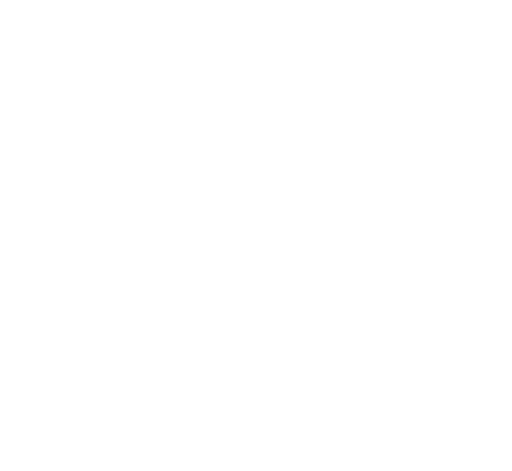
t = 0.00 s
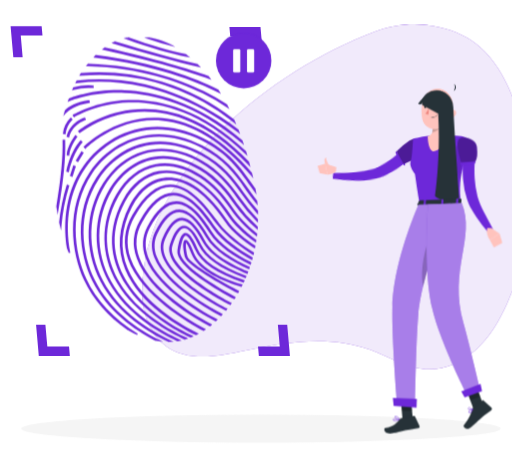
t = 1.44 s
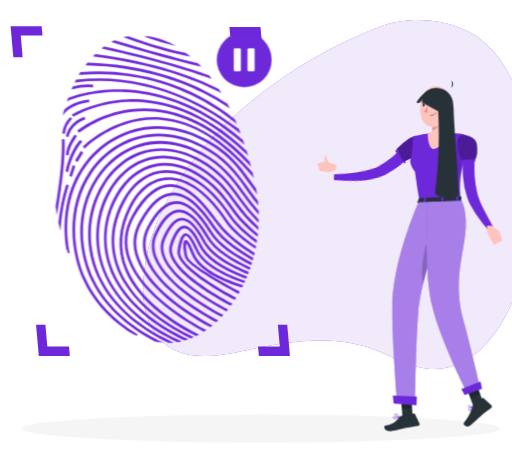
t = 3.24 s
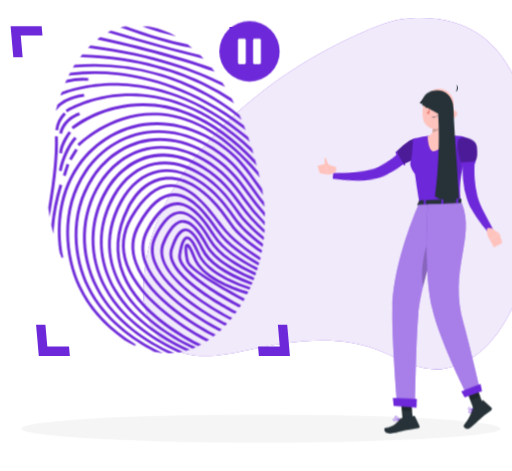
t = 4.64 s
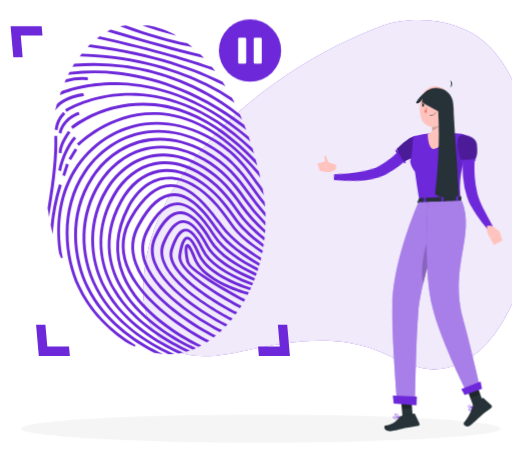
t = 6.44 s
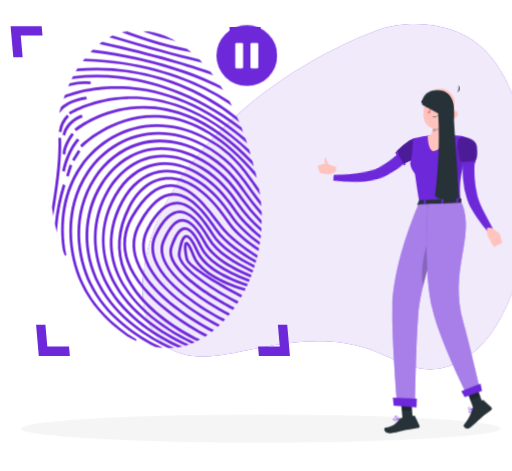
t = 7.94 s

The animated SVG that drew these frames (rendered in a browser with its animation timeline set to each time). Animation: 8 CSS @keyframes rules; one cycle of 9.44 s, repeats indefinitely.

<svg xmlns="http://www.w3.org/2000/svg" viewBox="39 69 414 381" id="ss-myid-unavailable-f"><style>svg#ss-myid-unavailable-f #point{transform-box:view-box;transform-origin:372px 195px;animation:1.6s ease-in-out 1.0s infinite k-point}svg#ss-myid-unavailable-f #head{transform-box:view-box;transform-origin:392px 179px;animation:4s ease-in-out 1.0s infinite k-head}svg#ss-myid-unavailable-f #mpause-p{transform-box:view-box;transform-origin:236px 118px;animation:2.00s ease-in-out 1.1s infinite pulse}svg#ss-myid-unavailable-f #background-simple{transform-box:fill-box;transform-origin:center;animation:0.8s 1 both cubic-bezier(.2,.7,.2,1) bxGrow,8s infinite none ease-in-out drift;animation-delay:0s,0.9s}svg#ss-myid-unavailable-f #Shadow{transform-box:fill-box;transform-origin:center;animation:0.6s 1 both linear bxFade;animation-delay:0.2s}svg#ss-myid-unavailable-f #Character{transform-box:fill-box;transform-origin:center;animation:0.7s 1 both cubic-bezier(.2,.7,.2,1) bxIn,3.2s infinite none ease-in-out bob;animation-delay:0.18s,1.08s}svg#ss-myid-unavailable-f #Graphics{transform-box:fill-box;transform-origin:center;animation:0.7s 1 both cubic-bezier(.2,.7,.2,1) bxIn;animation-delay:0.36s}svg#ss-myid-unavailable-f #Fingerprint{transform-box:fill-box;transform-origin:center;animation:0.7s 1 both cubic-bezier(.2,.7,.2,1) bxIn,2s infinite none ease-in-out pulse;animation-delay:0.54s,1.44s}@keyframes bob{0%,100%{transform:none}50%{transform:translateY(-3px)}}@keyframes bxFade{from{opacity:0}to{opacity:1}}@keyframes bxGrow{from{opacity:0;transform:scale(.92)}to{opacity:1;transform:none}}@keyframes bxIn{from{opacity:0;transform:translateY(14px)}to{opacity:1;transform:none}}@keyframes drift{0%,100%{transform:none}50%{transform:translate(4px,-3px) scale(1.02)}}@keyframes pulse{0%,100%{transform:scale(1)}50%{transform:scale(1.08)}}@keyframes k-point{0%,100%{transform:rotate(0deg)}50%{transform:rotate(-8deg)}}@keyframes k-head{0%,100%{transform:rotate(0)}30%,50%{transform:rotate(-6deg)}75%{transform:rotate(3deg)}}@media (prefers-reduced-motion: reduce){svg#ss-myid-unavailable-f *{animation:none!important}}</style><g id="background-simple"><path d="M155.68,284.93c-1.69,11.53-2.45,23.37-.06,34.78s8.21,22.42,17.63,29.28c17.66,12.85,42,8.25,63.37,3.68,33.58-7.17,69.39-12.69,101.6-.76,14.91,5.52,28.9,14.73,44.77,15.76,15,1,29.82-5.81,40.92-16s18.86-23.47,25-37.2a219.45,219.45,0,0,0,6.62-161.13c-8-22.54-21-45-42.45-55.51-21.76-10.64-48.74-11.56-71.38-2.94C254,128.33,167.63,203.51,155.68,284.93Z" style="fill:#6D28D9" /><g style="opacity:0.9"><path d="M155.68,284.93c-1.69,11.53-2.45,23.37-.06,34.78s8.21,22.42,17.63,29.28c17.66,12.85,42,8.25,63.37,3.68,33.58-7.17,69.39-12.69,101.6-.76,14.91,5.52,28.9,14.73,44.77,15.76,15,1,29.82-5.81,40.92-16s18.86-23.47,25-37.2a219.45,219.45,0,0,0,6.62-161.13c-8-22.54-21-45-42.45-55.51-21.76-10.64-48.74-11.56-71.38-2.94C254,128.33,167.63,203.51,155.68,284.93Z" style="fill:#fff" /></g></g><g id="Shadow"><ellipse id="path" cx="250" cy="415.69" rx="193.89" ry="11.32" style="fill:#f5f5f5" /></g><g id="Character"><g id="group"><g id="point"><path d="M373.51,194.41l-1,.9-.79.7c-.58.52-1.15,1-1.74,1.46-1.17.93-2.35,1.86-3.56,2.72-.25.17-.5.35-.74.5a8.73,8.73,0,0,1-.74.5l-.59.4c-1.82,1.2-3.66,2.32-5.55,3.38q-2.06,1.13-4.17,2.1c-1.32.62-2.67,1.19-4,1.71l-2.14.77c-.73.25-1.46.45-2.17.69l-1.1.33-1.19.3c-.78.18-1.57.36-2.33.48a67.28,67.28,0,0,1-17.93.18c-2.9-.31-5.78-.74-8.62-1.23-2-.35-4-.76-6-1.25-.83-.19-1.67-.41-2.51-.64l.87-4.48,2.4.21c2,.16,3.95.31,5.91.4,2.77.13,5.54.28,8.3.28a74.05,74.05,0,0,0,15.93-1.39c.61-.14,1.21-.31,1.8-.48l.86-.28.92-.35c.6-.24,1.2-.42,1.84-.71l1.77-.8a78.45,78.45,0,0,0,7-3.68c1.57-.93,3.12-1.93,4.64-3l.91-.64c.18-.12.37-.25.55-.39l.58-.41.18-.13c1-.73,2-1.51,3-2.29l1.52-1.26,1.41-1.22,4.74,4.88Z" style="fill:#6D28D9" /><path d="M366.14,201.51a.78.78,0,0,1-.4.92.81.81,0,0,1-1.05-.27l-.31-.57-4.51-8.06-.8-1.43a.8.8,0,0,1,.31-1.09h0a.84.84,0,0,1,.2-.08.82.82,0,0,1,.74.21.86.86,0,0,1,.14.18l.71,1.28,4.53,8.09.38.68A.78.78,0,0,0,366.14,201.51Z" style="fill:#6D28D9" /></g><path d="M310.93,204.45,302,201.68l1.63,8.88s4.78,0,7.06-2.79Z" style="fill:#ffc3bd" /><polygon points="295.77 203.5 297.47 209.28 303.65 210.56 302.02 201.68 295.77 203.5" style="fill:#ffc3bd" /><path d="M302.8,204.18a10.41,10.41,0,0,1-1.51-5.18c.09-2.38,1.44-2.21,1.44-2.21s-.25,2.83,3.45,7.6l.09.13Z" style="fill:#ffc3bd" /><path d="M380,192c-.77,2.32-3.66,4.49-6.69,6.2a55.91,55.91,0,0,1-7.2,3.36l-.81.3-.36-.62-4.55-8.05-.75-1.33.66-.67a67,67,0,0,1,10-8.25c1.88-1.14,3.62-1.83,4.81-1.55C380.56,182.58,381.54,187.44,380,192Z" style="fill:#6D28D9" /><path d="M380,192c-.77,2.32-3.66,4.49-6.69,6.2a55.91,55.91,0,0,1-7.2,3.36l-.81.3-.36-.62-4.55-8.05-.75-1.33.66-.67a67,67,0,0,1,10-8.25c1.88-1.14,3.62-1.83,4.81-1.55C380.56,182.58,381.54,187.44,380,192Z" style="opacity:0.30000000000000004;isolation:isolate" /><path d="M415,180.33c3.19,1.47,3.58,2.31,3.08,4.62-1,4.47-1.78,8.43-2.44,12-.16.86-.31,1.7-.46,2.51,0,.15-.05.3-.08.46h0c0,.16-.06.3-.09.45s-.08.48-.13.71c-3.15,7.26-4.44,16.09-3.63,29.1.07,1,.08,2,.13,3h-3.26l-10.7,0h-1.63l-12.5.08-1.62,0-3.55,0c-.09-.56-.18-1.09-.27-1.63h0c-.92-5.44-1.68-10.31-2.32-14.63-.36-2.47-.69-4.77-1-6.9,0,0-5.34-6.59-3.39-10.63,1.15-2.37,1.68-16.87,1.88-17.5s.37-.62.37-.62c1-.21,2-.42,2.95-.6q4.37-.89,8.78-1.48c1-.14,2.05-.27,3.08-.38a109.59,109.59,0,0,1,12.16-.28c.26,0,.5,0,.76,0,1,0,2,.08,3,.14,1.18.06,2.36.16,3.53.26a45.71,45.71,0,0,1,4.69.49Z" style="fill:#6D28D9" /><path d="M398.57,161.14c-.84,5.15-1.52,14.56,2.18,17.85,0,0-1.9,11.1-11.26,12.78-4.52-1.14-4.64-12.23-4.64-12.23,5.62-1.57,3.74-7.19,4.14-12.88Z" style="fill:#ffc3bd" /><g id="head"><path d="M387.89,161.14c1,4.08,2,10.92.56,15.29,3-.63,7.44-3,8.06-5.65a33.44,33.44,0,0,0,.11-5.39Z" style="opacity:0.2;isolation:isolate" /><path d="M405.35,154.41c-1.13,8.49-1.42,12.11-6,16.18-6.94,6.13-17.12,2.89-18.56-5.75-1.3-7.8.75-20.37,9.34-23.18a11.7,11.7,0,0,1,15.25,12.75Z" style="fill:#ffc3bd" /><path d="M406.87,143.3h-.07l-.14.19Z" style="fill:#263238" /><path d="M407,143.17l-.15.13A.2.2,0,0,0,407,143.17Z" style="fill:#263238" /><path d="M406.8,143.3l0-.06-.14.06S406.77,143.3,406.8,143.3Z" style="fill:#263238" /><path d="M407.37,137.68a5.46,5.46,0,0,1-.53,5.56,3.14,3.14,0,0,0,.53-5.56Z" style="fill:#263238" /><path d="M407.84,162.78a6.26,6.26,0,0,1-4,2.68c-2.16.41-3.06-1.55-2.31-3.49.67-1.76,2.61-4,4.69-3.63a2.83,2.83,0,0,1,2.09,3.4A2.87,2.87,0,0,1,407.84,162.78Z" style="fill:#ffc3bd" /><path d="M392.25,155.89c-.05.69-.47,1.21-.91,1.19s-.79-.61-.74-1.31.46-1.21.91-1.19S392.29,155.2,392.25,155.89Z" style="fill:#263238" /><path d="M384.4,155.34c-.06.69-.46,1.22-.91,1.2s-.79-.62-.73-1.32.45-1.22.9-1.2S384.48,154.63,384.4,155.34Z" style="fill:#263238" /><path d="M383.86,154.07l-1.62-.55S383,154.8,383.86,154.07Z" style="fill:#263238" /><path d="M386.39,156.68a19,19,0,0,1-2.78,4.26,3,3,0,0,0,2.43.63Z" style="fill:#ed847e" /><path d="M389.58,164.41a6.83,6.83,0,0,1-1.28,0,.17.17,0,0,1-.16-.18h0a.18.18,0,0,1,.18-.16,5.52,5.52,0,0,0,4.67-1.85.16.16,0,0,1,.22-.07.14.14,0,0,1,.08.2s0,0,0,0A5.58,5.58,0,0,1,389.58,164.41Z" style="fill:#263238" /><path d="M395.48,151.19a.37.37,0,0,1-.31-.13,3.25,3.25,0,0,0-2.71-1.33.35.35,0,0,1-.37-.32.33.33,0,0,1,.31-.36h0a3.92,3.92,0,0,1,3.3,1.59.33.33,0,0,1-.05.47A.38.38,0,0,1,395.48,151.19Z" style="fill:#263238" /><path d="M381.58,150.41a.36.36,0,0,1-.33-.08.34.34,0,0,1,0-.48h0a3.94,3.94,0,0,1,3.44-1.26.33.33,0,0,1,.28.37v0a.32.32,0,0,1-.39.26h0a3.31,3.31,0,0,0-2.82,1.07A.38.38,0,0,1,381.58,150.41Z" style="fill:#263238" /><path d="M391.71,154.62l-1.63-.56S390.84,155.39,391.71,154.62Z" style="fill:#263238" /><path id="haircap" d="M405.0 163.7 C406.6 142.0 392.0 135.7 378.0 152.5 C379.0 154.6 381.6 152.5 384.2 149.7 C390.7 152.5 397.2 156.0 399.3 163.7 C400.3 168.2 401.9 171.8 403.4 174.2 Z" style="fill:#263238" /></g><path id="hairlong" d="M380.3 154.2 C379.0 138.5 405.0 137.8 405.5 156.0 C407.1 187.5 408.9 208.5 410.2 229.5 C402.4 233.0 393.3 231.2 390.7 227.8 C393.3 208.5 394.6 184.0 393.3 161.2 Z" style="fill:#263238" /><path d="M407.76,186.13s-.36,15.59,1,22.5,2.43,5.19,2.43,5.19.67-10.73,2-13.72S407.76,186.13,407.76,186.13Z" style="opacity:0.1;isolation:isolate" /><path d="M422.93,199.08c-.09,1.06-.15,2.35-.21,3.54s-.09,2.44-.09,3.66c0,2.45,0,4.91.19,7.34a75.59,75.59,0,0,0,2.23,14.26c.32,1.11.65,2.28,1,3.35s.83,2.18,1.3,3.29c1,2.22,2.07,4.48,3.21,6.72,2.29,4.49,4.72,9,7.13,13.5l-3.84,2.7a128.34,128.34,0,0,1-9.62-12.52c-1.49-2.18-2.91-4.42-4.23-6.82-.66-1.2-1.3-2.42-1.88-3.76s-1-2.62-1.5-3.94a70.11,70.11,0,0,1-3.22-16.09,78.65,78.65,0,0,1-.36-8.12c0-1.36,0-2.69.1-4.05s.15-2.66.32-4.16Z" style="fill:#6D28D9" /><path d="M436.46,253.77l6.5,4.55L435,263.4s-3.53-4.8-1.95-9.68Z" style="fill:#ffc3bd" /><polygon points="445.17 265.81 438.35 269.41 435.03 263.41 442.96 258.32 445.17 265.81" style="fill:#ffc3bd" /><path d="M424.47,187.53c1.5,11.27-1.88,13.1-1.88,13.1l-10.55,1s-5.19-15.71-2.13-19.55C413.1,178.08,423.74,182.06,424.47,187.53Z" style="fill:#6D28D9" /><path d="M424.47,187.53c1.5,11.27-1.88,13.1-1.88,13.1l-10.55,1s-5.19-15.71-2.13-19.55C413.1,178.08,423.74,182.06,424.47,187.53Z" style="opacity:0.30000000000000004;isolation:isolate" /><path d="M423.59,200.47h0a.83.83,0,0,1-.74.9h0l-10.72,1a.82.82,0,0,1-.89-.74h0a.81.81,0,0,1,.72-.89h0l10.72-1A.83.83,0,0,1,423.59,200.47Z" style="fill:#6D28D9" /><path d="M377.82,231.69l-1.46,3.19c-.12.25.15.5.58.47l34.41-1.56c.32,0,.58-.18.59-.37l.21-3.14c0-.22-.27-.4-.62-.39l-33.14,1.49A.66.66,0,0,0,377.82,231.69Z" style="fill:#263238" /><path d="M382.74,235.47l-.94,0c-.19,0-.34-.08-.33-.19l.3-4.09c0-.11.17-.22.36-.23l.95,0c.18,0,.34.09.32.2l-.29,4.09A.36.36,0,0,1,382.74,235.47Z" style="fill:#6D28D9" /><path d="M408.9,234.52l-.94,0c-.19,0-.34-.08-.34-.2l.3-4.09c0-.11.17-.23.36-.23l1,0a.25.25,0,0,1,.33.21l-.29,4.09C409.26,234.41,409.09,234.51,408.9,234.52Z" style="fill:#6D28D9" /><path d="M396.9,235l-.95,0a.24.24,0,0,1-.32-.21l.29-4.08c0-.11.18-.22.37-.23l.94,0c.19,0,.34.09.33.21l-.3,4.09C397.25,234.9,397.06,235,396.9,235Z" style="fill:#6D28D9" /><path d="M362,408.71H362c-.24-.07-.95-.26-1.76-.43-1.31-.26-2.9-.46-3.38,0a.52.52,0,0,0-.14.56,1.22,1.22,0,0,0,.65.86,3.39,3.39,0,0,0,2.06.16,12.42,12.42,0,0,0,2.18-.64A3.07,3.07,0,0,0,362,409h0l0,0a.15.15,0,0,0,.1-.16A.16.16,0,0,0,362,408.71Zm-4.48.66a.87.87,0,0,1-.49-.63.23.23,0,0,1,.06-.24.67.67,0,0,1,.38-.15v0a12.47,12.47,0,0,1,4,.5C360.42,409.27,358.46,409.86,357.53,409.37Z" style="fill:#6D28D9" /><polygon points="372.95 410.95 364.68 411.42 362.93 390.68 371.19 390.2 372.95 410.95" style="fill:#263238" /><polygon points="429.76 396.82 421.74 399.91 414.85 381.05 422.87 377.97 429.76 396.82" style="fill:#263238" /><path d="M421.46,399.18l7.55-6.06a.69.69,0,0,1,.91,0l6.46,5.85a1.38,1.38,0,0,1,0,1.95.65.65,0,0,1-.12.11c-2.66,2.07-4.06,2.93-7.35,5.61-2,1.68-7,6.49-9.87,8.75s-6.05-1-5-2.16c4.37-5.38,6.1-9.84,6.68-12.75A2.28,2.28,0,0,1,421.46,399.18Z" style="fill:#263238" /><path d="M363.61,407.43l10.09-1.67a.87.87,0,0,1,.93.5l3.52,7.63a1.29,1.29,0,0,1-.61,1.7,1.14,1.14,0,0,1-.36.1c-3.55.62-5.24.85-9.68,1.61-2.74.45-10.59,3.06-14.39,2.63s-4.07-4.26-2.49-4.42c7.06-.76,9.9-4.94,11.68-7.28A2.08,2.08,0,0,1,363.61,407.43Z" style="fill:#263238" /><polygon points="362.92 390.69 363.83 401.38 372.17 401.75 371.19 390.21 362.92 390.69" style="opacity:0.2;isolation:isolate" /><polygon points="423.7 380.2 415.68 383.28 419.24 393 427.25 389.92 423.7 380.2" style="opacity:0.2;isolation:isolate" /><path d="M377.41,234.91s-20.3,45.22-21.17,82.87C355.66,343,360,395.29,360,395.29l14.57,3.07s.78-53.58,2.64-74.27c3.19-35.41,25.88-90.09,25.88-90.09Z" style="fill:#6D28D9" /><path d="M377.41,234.91s-20.3,45.22-21.17,82.87C355.66,343,360,395.29,360,395.29l14.57,3.07s.78-53.58,2.64-74.27c3.19-35.41,25.88-90.09,25.88-90.09Z" style="fill:#fff;opacity:0.4" /><path d="M389.85,251.64,392.57,262a408.92,408.92,0,0,0-11.51,39.24C377.9,281.54,386.07,260.48,389.85,251.64Z" style="opacity:0.2;isolation:isolate" /><polygon points="357.28 397.64 375.78 399.06 376.04 392.02 356.59 391.22 357.28 397.64" style="fill:#6D28D9" /><path d="M385.07,234.72s-4.14,51.42,3.46,84.33c6.14,26.58,28.13,69.91,28.13,69.91l10-6.39s-7.84-33.83-12.85-51.71c-12.29-43.86,9.85-68.84-1.4-97.24Z" style="fill:#6D28D9" /><path d="M385.07,234.72s-4.14,51.42,3.46,84.33c6.14,26.58,28.13,69.91,28.13,69.91l10-6.39s-7.84-33.83-12.85-51.71c-12.29-43.86,9.85-68.84-1.4-97.24Z" style="fill:#fff;opacity:0.4" /><polygon points="414.73 390.7 428.76 385.65 427.53 379.79 411.95 385.93 414.73 390.7" style="fill:#6D28D9" /><path d="M421.46,400.34h0l-.05,0h-.11l-.59.19c-.26.1-.58.21-.91.35h0c-.92.39-1.92.93-2.09,1.51a.68.68,0,0,0,.18.65,1.26,1.26,0,0,0,.67.43l.31,0a2.35,2.35,0,0,0,1.31-.86h0a9.33,9.33,0,0,0,1.29-1.94.36.36,0,0,0,0-.07,0,0,0,0,0,0,0,.09.09,0,0,0,0-.05A.14.14,0,0,0,421.46,400.34Zm-.48.44h0a9.7,9.7,0,0,1-.57.94,3.06,3.06,0,0,1-1.57,1.4.81.81,0,0,1-.72-.33.34.34,0,0,1-.1-.32c.16-.56,1.56-1.19,2.59-1.56l.37-.13s0,0,0,0Z" style="fill:#6D28D9" /><path d="M421.44,400.33l-.05,0a4,4,0,0,0-.5-.38,4.53,4.53,0,0,0-2.65-1.06,1.07,1.07,0,0,0-.74.46.69.69,0,0,0,0,.86,2,2,0,0,0,1.16.55,6.1,6.1,0,0,0,1.13.11h0a7.73,7.73,0,0,0,.84,0c.26,0,.52-.1.77-.16l.06,0a.36.36,0,0,0,0-.07,0,0,0,0,0,0,0,.09.09,0,0,0,0-.05A.17.17,0,0,0,421.44,400.33Zm-3.68-.36c-.05-.07-.13-.2,0-.45a.7.7,0,0,1,.51-.32,1.87,1.87,0,0,1,.47,0,6.26,6.26,0,0,1,2,1l.21.16a2.3,2.3,0,0,1-.26,0C419.69,400.58,418.15,400.45,417.76,400Z" style="fill:#6D28D9" /><path d="M362.21,408.82a2.77,2.77,0,0,0-.13-.29c-.41-.86-1.69-3.28-3.33-2.78-.48.14-.6.41-.59.61,0,.57,1,1.34,2,1.91a11.12,11.12,0,0,0,1.28.61l.27.09.24.07h.08l.12-.06A.2.2,0,0,0,362.21,408.82Zm-3.7-2.47s0-.17.32-.26l.15,0c1.27-.19,2.35,1.79,2.74,2.58C360.42,408.19,358.53,407,358.51,406.35Z" style="fill:#6D28D9" /></g></g><g id="Graphics"><polygon points="72.61 90.19 73.27 97.74 55.69 97.74 57.23 115.32 49.68 115.32 47.48 90.19 72.61 90.19" style="fill:#6D28D9" /><polygon points="95.42 356.85 94.76 349.3 77.18 349.3 75.64 331.71 68.09 331.71 70.29 356.85 95.42 356.85" style="fill:#6D28D9" /><polygon points="248.31 356.85 247.65 349.3 265.23 349.3 263.69 331.72 271.24 331.72 273.44 356.85 248.31 356.85" style="fill:#6D28D9" /><polygon points="224.49 90.8 225.15 98.35 242.74 98.35 244.28 115.94 251.82 115.94 249.63 90.8 224.49 90.8" style="fill:#6D28D9" /></g><g id="Fingerprint"><path d="M190.35,115l2.48.45-2.05-1.58c-.54-.42-1.1-.84-1.65-1.24l-.13-.1-.16,0C176.17,110,160.75,105.57,143,99.2l-.15-.06-.16,0c-.59.08-1.18.18-1.76.29l-2.22.43,2.22.81C160.27,107.71,176.9,112.51,190.35,115Z" style="fill:#6D28D9" /><path d="M199.48,123.07l2,.47L200,122c-.38-.4-.77-.78-1.17-1.17l-.14-.13-.19,0c-17.68-4.2-40.06-10.36-66.49-18.29l-.24-.07-.21.09-1.15.55-1.43.71,1.62.49C158.22,112.45,181.39,118.82,199.48,123.07Z" style="fill:#6D28D9" /><path d="M207.88,132.68l2,.7-1.29-1.67c-.19-.25-.39-.49-.58-.73l-.26-.32,0-.25-.44-.16c-15.29-5.4-42.2-13.75-83.61-22.9l-.28-.06-.22.16c-.3.22-.6.43-.9.67l-1.07.84,1.41.31C165,118.62,192.4,127.16,207.88,132.68Z" style="fill:#6D28D9" /><path d="M215.62,143.82l2,1-1.21-1.9-.87-1.37-.11-.17-.18-.08c-18.41-9.28-50.48-21.64-98.73-27.88l-.3,0-.2.2-.78.78-.88.93,1.35.17C164.86,121.75,197.17,134.35,215.62,143.82Z" style="fill:#6D28D9" /><path d="M202.62,144.4h0a170.28,170.28,0,0,1,19.79,11.45l2,1.32-1.05-2.09c-.21-.42-.43-.82-.64-1.23l-.1-.18,0-.21-.29-.19a174.58,174.58,0,0,0-18.79-10.76c-19-9.42-50.62-20.9-93.26-22.15h-.31l-.18.23-.66.83-.86,1,1.41,0C152.18,123.59,183.68,135,202.62,144.4Z" style="fill:#6D28D9" /><path d="M113.9,140.13l.64.06v-2.14l-.65-.06a45.88,45.88,0,0,0-15.46,1.41l-.26.07-.11.25c-.16.34-.31.68-.46,1l-.55,1.31,1.38-.4A43.8,43.8,0,0,1,113.9,140.13Z" style="fill:#6D28D9" /><path d="M203.33,151.42a173.1,173.1,0,0,1,24.84,16.76L230,169.7l-.89-2.19c-.22-.55-.46-1.09-.7-1.62l-.07-.16-.14-.12a176.08,176.08,0,0,0-123.63-37.68l-.3,0-.15.24c-.19.29-.37.59-.55.89l.54.4h0l-.56-.36-.68,1.12,1.35-.11A173.59,173.59,0,0,1,203.33,151.42Zm-99.18-21.93Z" style="fill:#6D28D9" /><path d="M136.68,136c22.93,2.53,58,11.54,94.71,40.09l1.71,1.33-.74-2c-.13-.36-.27-.72-.41-1.09l-.12-.31,0-.22-.25-.19c-36.84-28.27-71.92-37.22-94.87-39.75a154.28,154.28,0,0,0-35.57.12l-.3,0-1.22,2.35,1.31-.17A151.79,151.79,0,0,1,136.68,136Z" style="fill:#6D28D9" /><path d="M94.94,218.93l-2-.84-.21.58a152.15,152.15,0,0,0-6.05,30v.1l0,.1c.19.9.4,1.8.62,2.7l.94,3.9.33-3.89a149.41,149.41,0,0,1,6.19-32.07Z" style="fill:#6D28D9" /><path d="M91.58,182.65V182l-2.16-.13,0,.65c.37,13.49-1.17,29.87-5,53.12v.19c.12,1,.26,2,.41,2.94l.61,4.07.66-4C90.27,214.1,92,196.76,91.58,182.65Z" style="fill:#6D28D9" /><polygon points="97.45 212.12 100.22 203.44 98.15 202.64 95.4 211.32 97.45 212.12" style="fill:#6D28D9" /><path d="M91.92,177a20,20,0,0,1,5.31-11l.47-.43L96.14,164l-.44.41a21.62,21.62,0,0,0-5.92,12.17l-.07.62,2.14.45Z" style="fill:#6D28D9" /><path d="M92.77,194.66l2.16.26,0-.64c.2-5.83,6-14,6.29-14.32l.36-.5-1.77-1.34-.37.49C99.2,179,93,187.36,92.79,194Z" style="fill:#6D28D9" /><path d="M105.36,184.38l.46-.44-1.64-1.58-.43.46c-.77.83-7.63,8.51-11.27,24.24l-.14.61,2.11.65.14-.61C98.27,191.8,105.3,184.45,105.36,184.38Z" style="fill:#6D28D9" /><polygon points="106.6 192.53 104.74 191.29 100.04 198.94 101.91 200.18 106.6 192.53" style="fill:#6D28D9" /><path d="M107.8,166.19l.59-.18-.8-2.06-.6.19c-.46.15-11.22,3.67-14.2,14.79l-.16.61,2.08.71.16-.6C97.59,169.53,107.38,166.33,107.8,166.19Z" style="fill:#6D28D9" /><path d="M111,152.13l.64-.09-.51-2.12-.62.09c-10.19,1.48-16,5.15-19.06,8l-.21.21,0,.18L90,162.82l1.9-2.06C94.2,158.23,99.79,153.76,111,152.13Z" style="fill:#6D28D9" /><path d="M139.71,144c22.87.89,57.87,8.69,94.79,40.81l1.73,1.5-.72-2.13c-.17-.49-.33-1-.51-1.46v-.21l-.23-.19c-37.1-31.85-72.25-39.58-95.2-40.46-23.53-.91-40.28,4.9-44.85,6.7l-.23.09-.09.23c-.12.3-.23.61-.33.91l-.59,1.66,1.41-.58C98,149.5,115,143,139.71,144Z" style="fill:#6D28D9" /><path d="M142.43,149.74c-26.13,1-43.73,11.58-44.48,12l-.54.32,1.27,1.84.53-.32c.72-.44,17.94-10.79,43.52-11.74,22.69-.86,57.52,5.67,94.56,41.65l1.7,1.65-.65-2.23c-.16-.54-.33-1.08-.5-1.61l-.05-.18-.14-.13C200.38,155.35,165.3,148.89,142.43,149.74Z" style="fill:#6D28D9" /><path d="M190.81,164.12a91.43,91.43,0,0,0-45.52-6.44c-25.9,3.07-42.84,16.81-43,16.95l-.46.39,1.44,1.69.47-.39a89,89,0,0,1,42-16.5c22.44-2.67,57,2.56,94,42.53l1.71,1.84-.63-2.37c-.16-.58-.31-1.15-.47-1.72l0-.17-.12-.12C224.43,183,207.8,171,190.81,164.12Z" style="fill:#6D28D9" /><path d="M170,164.4c-37-3.36-63,22.78-63.28,23l-.44.44,1.62,1.55.43-.43c.25-.26,25.67-25.75,61.66-22.47,24.84,2.26,49.07,17.28,72,44.64l1.74,2.07-.63-2.56c-.14-.58-.28-1.14-.41-1.72l0-.18-.14-.17C219.44,181.57,195,166.69,170,164.4Z" style="fill:#6D28D9" /><path d="M108,204.69c17.84-25.59,53.81-42.38,94-22.2,20.89,10.49,29.63,22.95,39.75,37.37q1.44,2.05,2.94,4.16l1.64,2.3-.49-2.7c-.12-.65-.23-1.29-.35-1.87v-.19l-.11-.15c-.64-.9-1.27-1.79-1.89-2.69-10.32-14.68-19.23-27.36-40.64-38.13-41.31-20.76-78.29-3.52-96.62,22.77-16.74,24-15.55,51.65-13.34,66l0,.14c.52,1.37,1,2.74,1.58,4.08l1.23-.26C90.75,248,95.24,223,108,204.69Z" style="fill:#6D28D9" /><path d="M195.64,273.43c-3.79-9.76-5.59-10.79-7-10.45-3.5.84-.26,13.57-.23,13.7,1.8,6.89,30.28,22.7,42.44,29.17l.55.3,1-1.82-.62-.33c-19.14-10.21-40-22.85-41.3-27.69-1.42-5.44-1.46-9.71-1.16-11,.55.61,1.89,2.58,4.27,8.71,5.67,14.61,27.53,23.11,40.06,26.87l.49.15.23-.43.41-.81.34-.7-.79-.24C222.16,295.17,200.88,286.93,195.64,273.43Z" style="fill:#6D28D9" /><path d="M198.55,270c-3.84-8.86-6.86-12.75-9.78-12.56s-5,4.48-6.44,14.08c-2,12.88,34.39,33.27,45.59,39.22l.5.27.3-.44c.17-.24.32-.49.47-.73l.36-.58-.65-.35C206.51,297,183.08,281,184.46,272c1.71-11.12,3.79-12.41,4.65-12.45.62,0,3,.8,7.47,11.11s17.54,19.43,38.81,26.71l.54.19.21-.49c.06-.13.12-.25.17-.37s.13-.26.19-.4l.29-.66-.73-.24C215.67,288.45,202.7,279.66,198.55,270Z" style="fill:#6D28D9" /><path d="M201.46,266.55c-4.85-10.16-9.32-15.12-13.72-15.16s-8.12,5-11.47,15.23c-6.08,18.58,35.51,42.1,48.4,48.86l.49.26,1.24-1.7-.71-.37c-8.9-4.7-53-29-47.37-46.23,3-9.1,6.3-13.91,9.64-13.91s7.27,4.82,11.56,13.81c4.76,10,17,18.63,37.41,26.49l.53.21.24-.48a8.41,8.41,0,0,0,.35-.82l.24-.62-.66-.25C217.76,284.22,205.93,275.93,201.46,266.55Z" style="fill:#6D28D9" /><path d="M204.36,263.12c-6.24-11.85-12.37-18-18.22-18.12S175,250.5,170.2,261.81s2.87,25.11,22.1,40a209,209,0,0,0,28.83,18.27l.47.24.3-.37.55-.66.48-.61-.74-.38c-10.05-5.25-59.68-32.57-50-55.49,4.44-10.51,9.17-15.77,14.07-15.64S196.67,253,202.47,264c6.6,12.53,23.65,21,35.91,26.25l.6.26.32-.83c.06-.18.13-.35.19-.53l.21-.58-.61-.26C227.17,283.16,210.61,275,204.36,263.12Z" style="fill:#6D28D9" /><path d="M207.26,259.68c-8.16-14.09-15.74-21-23.18-21.28-7.2-.21-13.89,6.06-20,18.64-3,6.28-3.19,13.09-.44,20.22,8.87,23.05,46.2,43.37,53.59,47.21l.44.22.31-.32.59-.64.55-.61-.79-.41c-7.29-3.77-44.08-23.71-52.69-46.07-2.52-6.54-2.39-12.78.4-18.54,5.63-11.65,11.64-17.55,17.88-17.55h.25c6.57.2,13.51,6.76,21.22,20.07,6.76,11.68,21.87,20,34.28,25.94l.62.29.23-.6c.1-.26.19-.53.28-.8l.19-.56-.57-.27C228.36,278.82,213.66,270.75,207.26,259.68Z" style="fill:#6D28D9" /><path d="M210.16,256.24C203,245,193.27,232,181.73,231.68h-.35c-8.32,0-16.18,6.93-23.36,20.61-4.18,8-4.64,16.49-1.37,25.31,9.52,25.72,48.63,47.07,56.37,51.09l.41.21.31-.28c.22-.2.44-.4.65-.61l.64-.61-.85-.44C206.54,323,168,302.15,158.66,277c-3-8.22-2.61-16.16,1.3-23.6,6.91-13.19,14.28-19.81,21.92-19.59,10.42.25,19.63,12.66,26.49,23.45,7,11,20.37,19.06,32.56,25.53l.66.35.22-.66c.09-.28.17-.56.25-.83l.13-.51-.49-.27C229.82,274.55,216.79,266.67,210.16,256.24Z" style="fill:#6D28D9" /><path d="M213.05,252.78l-.17-.24c-7.17-10.29-19.17-27.52-33.74-27.69h-.2c-9.59,0-18.68,7.63-27,22.68A35.54,35.54,0,0,0,149.51,278c9.78,27.26,47.51,48.75,58.84,54.69l.38.2.38-.3c.22-.17.44-.34.65-.52l.71-.61-.89-.46c-8-4.15-48.24-26.21-58.06-53.56a33.55,33.55,0,0,1,2.32-28.73c8-14.5,16.6-21.81,25.47-21.69,13.4.16,24.95,16.76,31.84,26.67l.17.24c7.26,10.43,20.24,18.86,30.73,25l.7.42.58-2.06-.47-.27C232.65,271,220,262.81,213.05,252.78Z" style="fill:#6D28D9" /><path d="M216,249.36c-.36-.47-.74-1-1.13-1.51l-.95-1.25c-8-10.67-21.29-28.53-37.36-28.57-10.85,0-21.16,8.33-30.67,24.76-6.62,11.46-7.79,23.47-3.48,35.7,10.24,29.09,49.12,51.67,60.79,57.9l.35.18,2-1.31-1-.52c-11.56-6.1-50-28.23-60.09-56.79-4.09-11.62-3-23,3.34-34,9.13-15.8,18.88-23.8,29-23.8,14.87,0,27.75,17.29,35.45,27.6.74,1,1.44,1.93,2.09,2.78,7.61,10,19.38,18.28,28.78,24.38l.74.48.21-.8.21-.86.09-.45-.41-.27C234.77,267.1,223.33,259,216,249.36Z" style="fill:#6D28D9" /><path d="M222.67,247.22c-19.11-28.58-36.17-34.69-47.13-34.78-13-.05-24.32,8-32,22.9-9,17.56-10.22,34.8-3.52,51.23,11.59,28.4,43.75,46.74,57,53.3l.29.14.27-.12c.33-.15.65-.32,1-.49l1.07-.57-1.17-.58c-10.28-5-44.73-23.59-56.46-52.34-6.46-15.81-5.29-32.46,3.46-49.47,7.25-14.09,17.9-21.85,30-21.85h.22c10.4.08,26.67,6,45.21,33.71,5.68,8.5,15.84,16.19,23.36,21.14l.78.51.19-.94c.06-.27.11-.54.16-.8l.08-.43-.39-.26C237.86,262.73,228.09,255.31,222.67,247.22Z" style="fill:#6D28D9" /><path d="M225.28,242.64c-7.86-11.64-15.48-19.88-24-25.93-11.46-8.15-23.21-11.4-34-9.42-11.72,2.17-22,10.51-29.08,23.48-15.59,28.68-7.54,52.69,2,67.77,14.71,23.57,41.67,38.12,52.58,43.28l.27.12.25-.1c.36-.14.7-.28,1-.44l1.25-.56-1.32-.61c-10.85-5-37.67-19.3-52.29-42.7-9.18-14.58-17-37.8-1.84-65.62,6.77-12.46,16.62-20.45,27.74-22.51,10.16-1.88,21.32,1.24,32.26,9,8.25,5.86,15.68,13.9,23.38,25.3,4.44,6.58,11.69,13.63,21.55,21l.81.6.18-.93c.07-.31.12-.62.16-.94l.06-.4-.34-.25C236.47,255.69,229.51,248.92,225.28,242.64Z" style="fill:#6D28D9" /><path d="M227.89,238.07c-8.75-12.85-16.64-21-26.36-27.39-12.57-8.21-25.42-11.33-37.18-9-12.69,2.49-23.86,11.2-31.46,24.51-13,22.73-12.74,48.86.61,71.7,14.79,25.29,43,40.32,54.39,45.61l.23.1.22-.06c.38-.1.75-.22,1.12-.34l1.63-.53-1.55-.7c-11.4-5.17-39.5-19.91-54.19-45-7.61-13-17.8-39.36-.56-69.57,7.32-12.82,18-21.2,30.15-23.59,11.2-2.21,23.48.79,35.52,8.66,9.45,6.18,17.13,14.17,25.68,26.72,4.32,6.35,10.92,13.21,19.62,20.41l.87.72.15-1.06c.05-.33.09-.66.12-1l0-.35-.29-.24C238.34,250.73,232,244.14,227.89,238.07Z" style="fill:#6D28D9" /><path d="M230.5,233.49c-6.95-10.12-15.25-20.62-28.73-28.84-34.66-21.14-61.64-4.07-74.21,17-13.78,23.06-14,51.32-.74,75.61,14.06,25.68,40.67,40.82,55.28,47.57l.19.09.2,0c.48-.08,1-.16,1.44-.26l1.91-.37-1.86-.84c-14.64-6.61-41.3-21.5-55.29-47-12.94-23.6-12.66-51.08.74-73.5,12.09-20.25,38-36.7,71.34-16.39,13.07,8,21.18,18.24,28,28.14A115.71,115.71,0,0,0,246.25,254l.95.87.11-1.21c0-.35.05-.7.07-1l-.64-.11h0l.64.09,0-.32-.25-.23A113,113,0,0,1,230.5,233.49Z" style="fill:#6D28D9" /><path d="M233.11,228.91c-8.6-12.39-17.17-22.28-31.09-30.27-16-9.23-32.41-11.76-47.34-7.32-13,3.89-24.55,13-32.47,25.74-14.78,23.69-15.55,53.42-2.08,79.52,13.59,26.33,40,41.88,54.6,48.81l.14.06H175c.64,0,1.27,0,1.91,0l2.5-.14-2.36-1.08c-14.71-6.78-41.42-22.07-55-48.45-13.11-25.41-12.35-54.36,2-77.44,13.14-21.09,41.2-38.41,77-17.83,13.53,7.78,21.9,17.44,30.29,29.55a137.31,137.31,0,0,0,15.15,18l1,1.07,0-1.42c0-.39,0-.77,0-1.16v-.28l-.2-.2A135.37,135.37,0,0,1,233.11,228.91Z" style="fill:#6D28D9" /><path d="M235.72,224.34c-7.69-11-16.61-22.53-33.44-31.72-17.19-9.39-34.77-11.77-50.83-6.87-13.85,4.22-26.13,13.72-34.58,26.74-18.57,28.63-13.94,61.88-3.42,83.45,12,24.49,34.26,39.89,50.88,48.5l.16.08h.1c.85.16,1.73.29,2.62.4l3.63.46-3.36-1.67c-17.1-8.47-40-23.78-52.1-48.57-10.27-21-14.79-53.46,3.33-81.37,15.37-23.7,46.89-38.85,82.66-19.3,16.4,9,25.1,20.22,32.61,31a173.49,173.49,0,0,0,12.48,15.82l1.16,1.31-.05-1.84c0-.38,0-.76,0-1.17l0-.23-.16-.18A173.2,173.2,0,0,1,235.72,224.34Z" style="fill:#6D28D9" /><path d="M246.93,231.61l0-.19-.12-.16c-3.24-4.14-6.09-8.14-8.46-11.5-8.48-12-17.6-23.65-35.8-33.15-39.16-20.48-73.92-4.05-91,21.32-19.79,29.4-14.94,65.44-4.76,87.36,7.17,15.54,19.11,29.23,35.41,40.63l.18.13a69.19,69.19,0,0,0,7.37,3.83l.52-1.12c-19.54-12-33.52-26.86-41.54-44.22-9.94-21.41-14.69-56.6,4.64-85.31,16.58-24.64,50.32-40.61,88.32-20.75,17.7,9.26,26.63,20.61,34.94,32.4,2.41,3.44,5.66,8,9.34,12.63l1.31,1.67-.18-2Q247,232.38,246.93,231.61Z" style="fill:#6D28D9" /><path d="M159.55,99.27a17.92,17.92,0,0,0-4.13.08,255,255,0,0,0,25.23,7.46C176.54,103.82,164.61,99.7,159.55,99.27Z" style="fill:#6D28D9" /><g id="mpause-p"><g id="mpause"><circle cx="236" cy="118" r="22" fill="#6D28D9" /><rect x="227.6" y="108.8" width="5.7" height="18.5" rx="1" fill="#FFFFFF" /><rect x="238.6" y="108.8" width="5.7" height="18.5" rx="1" fill="#FFFFFF" /></g></g></g></svg>
